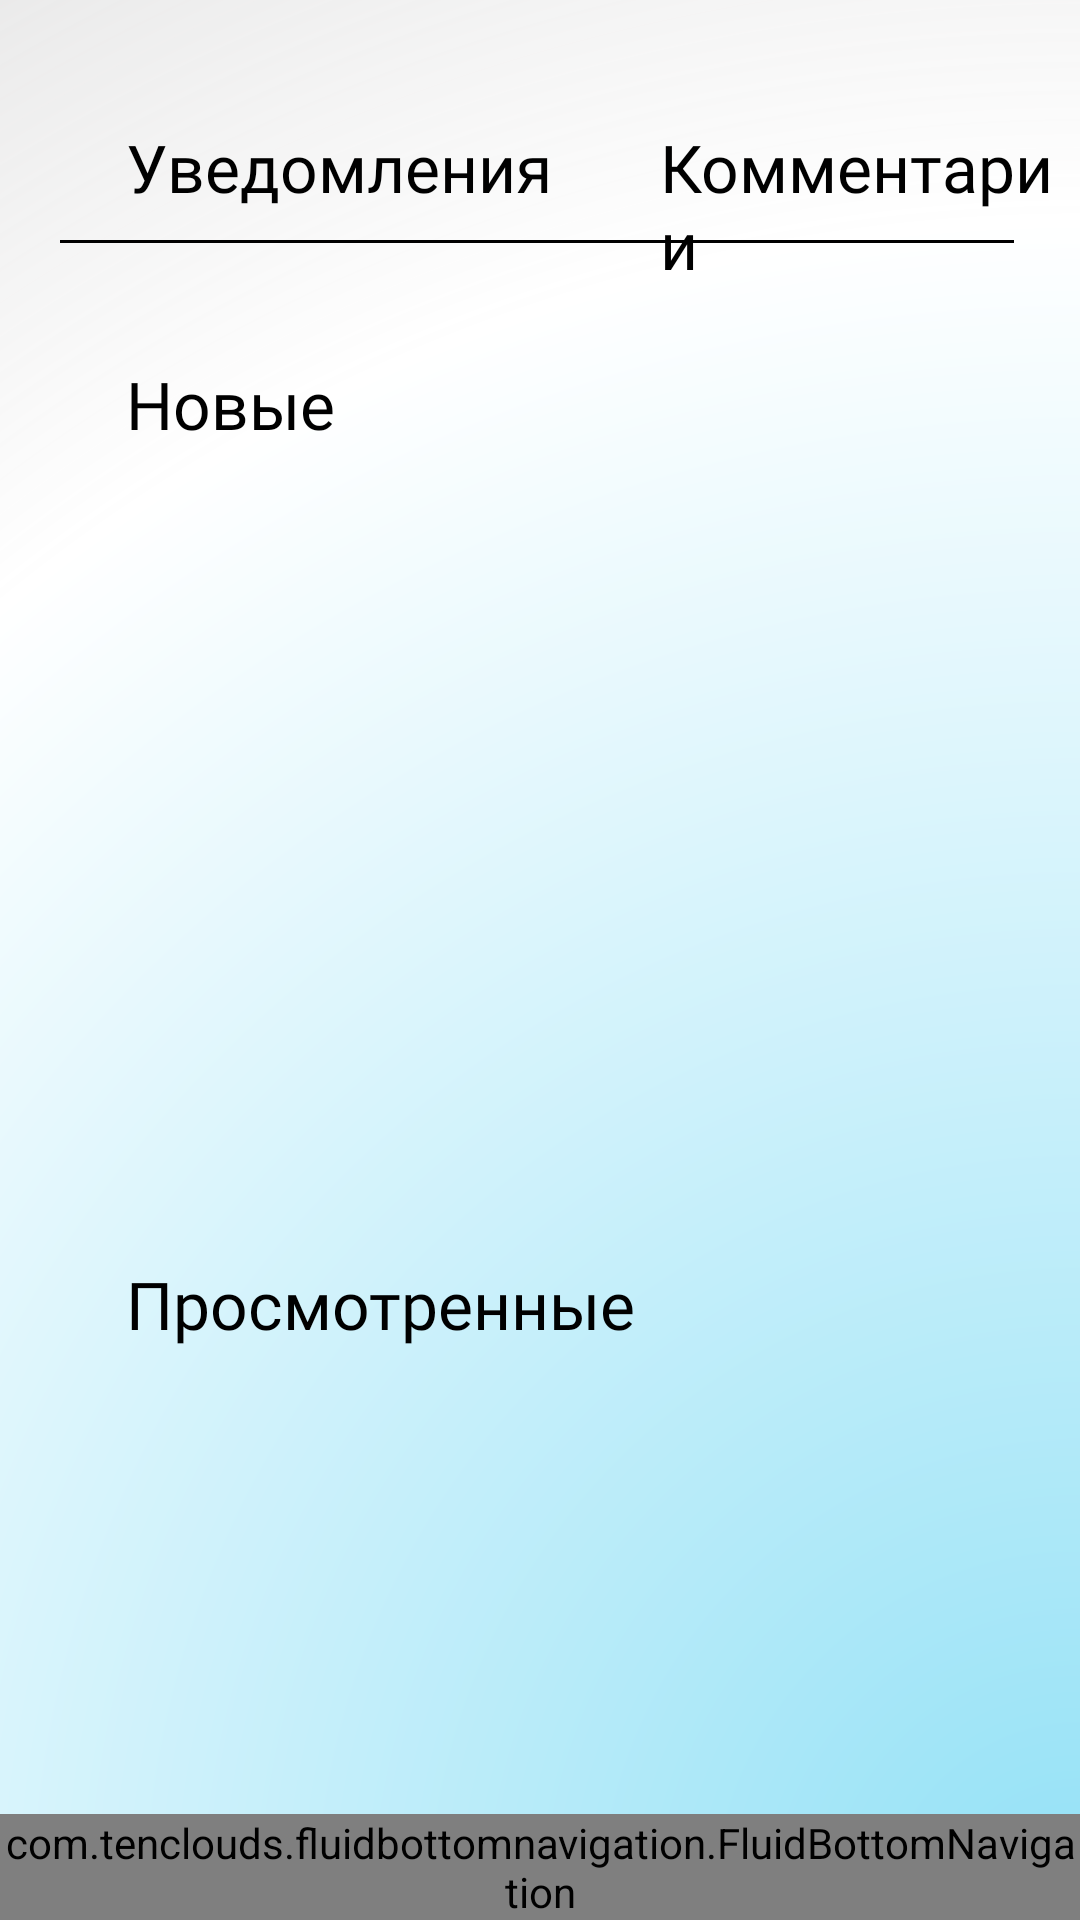

Android layout source for this screen:
<!-- AndroidManifest.xml: application theme Theme.HackChance -->
<!-- res/layout/fragment_notification.xml -->
<?xml version="1.0" encoding="utf-8"?>
<FrameLayout xmlns:android="http://schemas.android.com/apk/res/android"
    xmlns:tools="http://schemas.android.com/tools"
    android:layout_width="match_parent"
    android:layout_height="match_parent"
    android:background="@drawable/background"
    xmlns:app="http://schemas.android.com/apk/res-auto"
    tools:context=".fragments.NotificationFragment">
    <TextView
        android:layout_width="wrap_content"
        android:layout_height="wrap_content"
        android:text="Уведомления"
        android:fontFamily="@font/montserrat"
        android:textSize="22dp"
        android:textColor="@color/black"
        android:layout_marginTop="41dp"
        android:layout_marginStart="42dp"/>

    <TextView
        android:layout_width="wrap_content"
        android:layout_height="wrap_content"
        android:text="Комментарии"
        android:textSize="22dp"
        android:textColor="@color/black"
        android:fontFamily="@font/montserrat"
        android:layout_marginTop="41dp"
        android:layout_marginStart="220dp"/>

    <View
        android:layout_width="match_parent"
        android:layout_height="1dp"
        android:background="@color/black"
        android:layout_marginTop="80dp"
        android:layout_marginStart="20dp"
        android:layout_marginEnd="22dp"/>

    <View
        android:id="@+id/notif"
        android:layout_marginStart="20dp"
        android:layout_width="185dp"
        android:layout_height="1dp"
        android:visibility="gone"
        android:background="#01B7E7"
        android:layout_marginTop="80dp"/>

    <View
        android:id="@+id/comment"
        android:layout_marginStart="205dp"
        android:layout_width="185dp"
        android:layout_height="1dp"
        android:visibility="gone"
        android:background="#01B7E7"
        android:layout_marginTop="80dp"/>

    <TextView
        android:layout_width="wrap_content"
        android:layout_height="wrap_content"
        android:text="Новые"
        android:fontFamily="@font/montserrat"
        android:textSize="22sp"
        android:textColor="@color/black"
        android:layout_marginTop="120dp"
        android:layout_marginStart="42dp"/>

    <androidx.recyclerview.widget.RecyclerView
        android:layout_marginTop="170dp"
        android:layout_width="match_parent"
        android:layout_height="200dp"/>
    <TextView
        android:layout_width="wrap_content"
        android:layout_height="wrap_content"
        android:text="Просмотренные"
        android:fontFamily="@font/montserrat"
        android:textSize="22sp"
        android:textColor="@color/black"
        android:layout_marginTop="420dp"
        android:layout_marginStart="42dp"/>

    <androidx.recyclerview.widget.RecyclerView
        android:layout_marginTop="470dp"
        android:layout_width="match_parent"
        android:layout_height="200dp"/>

    <FrameLayout
        android:layout_width="wrap_content"
        android:layout_height="wrap_content"
        android:layout_gravity="bottom">

        <com.tenclouds.fluidbottomnavigation.FluidBottomNavigation
            android:id="@+id/fluidBottomNavigation"
            android:layout_height="wrap_content"
            android:layout_width="wrap_content"
            app:accentColor="@color/colorPrimaryDark"
            app:backColor="@color/backColor"
            app:iconColor="@color/colorPrimary"
            app:iconSelectedColor="@color/iconSelectedColor"
            app:textColor="@color/colorPrimaryDark" />

    </FrameLayout>

</FrameLayout>
<!-- resources referenced by this layout -->
<resources>
  <color name="black">#FF000000</color>
  <color name="colorPrimary">#323232</color>
  <color name="colorPrimaryDark">#323232</color>
  <!-- drawable background (drawable) -->
  <?xml version="1.0" encoding="utf-8"?>
  <shape android:shape="rectangle" xmlns:android="http://schemas.android.com/apk/res/android">
      <gradient
          android:type="radial"
          android:startColor="#93E1F6"
          android:endColor="#C4A5A3A3"
          android:gradientRadius="3400"
          android:centerColor="#FFFFFF"
          android:centerX="1"
          android:centerY="1"/>
  </shape>
  <style name="Theme.HackChance" parent="Theme.AppCompat.Light.NoActionBar">
          
          <item name="colorPrimary">@color/colorPrimary</item>
          <item name="colorPrimaryDark">@color/colorPrimaryDark</item>
          <item name="colorAccent">@color/colorAccent</item>
          
          <item name="colorSecondary">@color/teal_200</item>
          <item name="colorSecondaryVariant">@color/teal_700</item>
          <item name="colorOnSecondary">@color/black</item>
          
          <item name="android:statusBarColor" tools:targetApi="l">?attr/colorPrimaryVariant</item>
          
      </style>
  <color name="colorAccent">#FF4081</color>
  <color name="teal_200">#FF03DAC5</color>
  <color name="teal_700">#FF018786</color>
</resources>
